pico-8 play session: no input (idle)

[t = 1 s] idle ~1s (no d-pad/buttons)
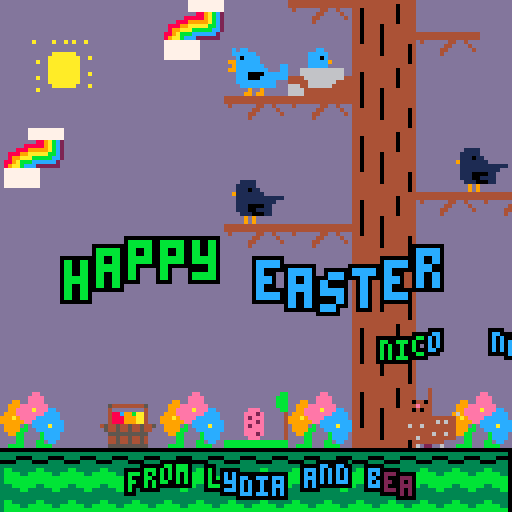
[t = 4 s] idle ~4s (no d-pad/buttons)
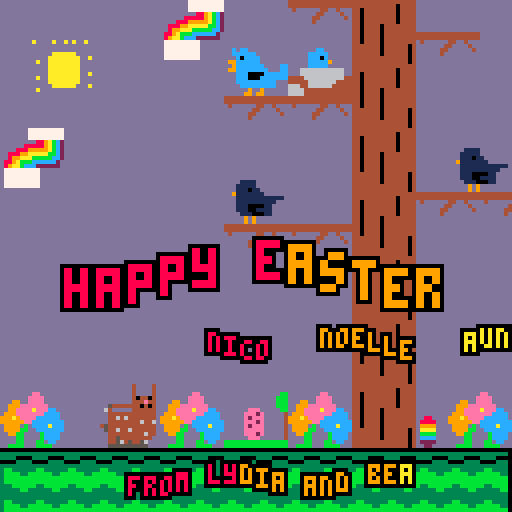
[t = 8 s] idle ~8s (no d-pad/buttons)
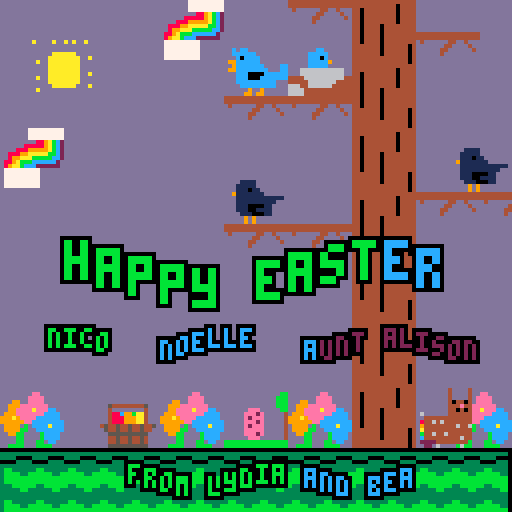

pico-8 cartridge
version 41
__lua__
-- happy easter
-- love lydia, bea, jeanna, 
-- and rocco
-- april 2023


function _init()
	bunx = 20
	buny = 128 - 32
	bundx = 1
	bunleft = true
	xstart = 128
end

function _update60()
	--if btn(0) then
	if bunx < 20 then
		bundx = 1
		bunleft = true
	end
	--if btn(1) then
	if bunx > 108 then
		bundx -= 1
		bunleft = false
	end
	bunx += bundx
	buny = 128 - 32 - flr(t()*10)%2
end

function _draw()
	cls(13)
	palt(0,false)
	palt(13,true)
	map()
	spr(168,bunx,buny,2,2,bunleft)
	draw_easter()
	draw_cousins()
	draw_girls()
end

function draw_cousins()
	names = {
	"nico",
	"noelle",
	"aunt alison",
	"uncle tony",
	}
	text = ""
	for n in all(names) do
		text = text.."   "..n
	end
	lentext = #text
	--text = "nico and noelle"
	xstart += -0.5
	if xstart < -lentext*4 then
		xstart = 128
	end
	yamp = 1.9
	colors = {8,9,10,11,12,2}
	clen = #colors
	for ix=1,#text,1 do
		wave = -sin(t()/2+ix/10)
		cix = flr(t()*2+ix/10)%clen + 1
		oprints(text[ix],xstart+ix*4,84+yamp*wave,colors[cix],0)
	end
end

function draw_easter()
	text = "happy easter"
	local xstart = 8
	yamp = 4
	colors = {8,9,10,11,12,2}
	clen = #colors
	for ix=1,#text,1 do
		wave = sin(t()/2+ix/10)
		cix = flr(t()*2+ix/10)%clen + 1
		oprint(text[ix],xstart+ix*8,64+yamp*wave,colors[cix],0)
	end
end

function draw_girls()
	text = "from lydia and bea"
	local xstart = 28
	yamp = 1.9
	colors = {8,9,10,11,12,2}
	clen = #colors
	for ix=1,#text,1 do
		wave = sin(t()/2+ix/10)
		cix = flr(t()*2+ix/10)%clen + 1
		oprints(text[ix],xstart+ix*4,118+yamp*wave,colors[cix],0)
	end
end


function oprint(text,x,y,c,co)
	pre = "\^w\^t"
	local t = pre..text
	for xx=x-1,x+1,1 do
	for yy=y-1,y+1,1 do
		print(t,xx,yy,co)
	end
	end
	print(t,x,y,c)
end

function oprints(text,x,y,c,co)
	pre = ""
	local t = pre..text
	for xx=x-1,x+1,1 do
	for yy=y-1,y+1,1 do
		print(t,xx,yy,co)
	end
	end
	print(t,x,y,c)
end
__gfx__
77000000dddddddddddddddddddd00000000dddd0000000000000000ddd0ddddddddddddddddddddddddddddddddddddddddddddddddd00ddd0ddddd00000000
00000000dddd00000000dddddd00444444440ddd33333333bbb3bbb3dd070ddddddd0dddddddddddd0dddddddddddddd00ddddddddd0055000500ddd00000000
00700700dd00444444440dddd0444444444440dd333300003bb33bb3ddd000ddddd070dddddddddd0dddddddddddddd0640ddddddd055006660550dd00000000
00077000d0444444444440ddd0444ff444ff440d0000333333333333ddd07700dd0770dddddd000d0d00dddddddddd066460ddddd05555506055550d00000000
00077000d0444ff444ff440d0444ff0444f0440d3333333333333333ddd07777007770ddddd0888000880dddddddd06664660dddd05555550555550d00000000
007007000444ff0444f0440d044fff0f4ff040dd3bb33333d33dd33dddd07777777770dddd087888088780ddddddd066646660dd060550005055500d00000000
00000000044fff0f4ff040dd044fff0ffff0f0ddbbbbb33bddddddddddd07777777770ddd08788888888780ddddddd044444440d066005555505060d00000000
00000000044fff0ffff0f0dd0444fffffffff0ddbbbbbbbbddddddddddd07777777700ddd08888888888880dddddddd06466660dd00550555550605000000000
000000000444fffffffff0ddd0444444444440ddbbbbbbbbbbbbbb03ddd000777770ddddd08888888888880ddddddd04046660ddd05506055550055000000000
00000000d0444444444440dddd0444f00ff40dddb33bbbbbb33bbbb0ddd0dd00770dddddd08888888888880dddddd040d0660ddd055066600050555000000000
00000000dd0444f00ff40dddddd044444440dddd33333bb333333bb3ddd0dddd00ddddddd08888888888880dddd0040ddd00dddd050666605505055000000000
00000000ddd044444440dddddddd0ff4400ddddd3333333333333333ddd0dddddddddddddd088888888880dddd0660ddddddddddd06666605550600d00000000
00000000dddd0ff4400ddddddd00fffffff0dddd3333333333333333ddd0ddddddddddddddd0888888880ddddd0660ddddddddddd06000050506660d00000000
00000000dd00fffffff0ddddd0ffffffffff0ddd3bb333333bb33333ddd0dddddddddddddddd08800880ddddddd00ddddddddddddd055555506660dd00000000
00000000d0ffffffffff0ddd0fff00ffffff0dddbbbbb33bbbbbb33bddd0ddddddddddddddddd00dd00dddddddddddddddddddddddd0055550600ddd00000000
000000000fff00ffffff0ddd0fffff0fffff00ddbbbbbbbbbbbbbbbbddd0ddddddddddddddddddddddddddddddddddddddddddddddddd000000ddddd00000000
000000000fffff0fffff00dd0ffff0fff0ff0f0dddddddd00ddddddddddddddddddddddd0000000000000000dddddddddddddddddddddddddddddddd00000000
000000000ffff0fff0ff0f0dd0000000000000dddddddd0330dddddddddd00000ddddddd3333333033333333ddd0ddddddd000dddddddddddddddddd00000000
00000000d0000000000000dd044444444444440dddddd030030dddddddd0777770dddddd3333000033330000dd060ddddd06660ddddddddd00d00ddd00000000
00000000044444444444440d040004440000040ddddd03033030dddddd077777770ddddd0000333000003333d06660dd0060060ddddddd00660660dd00000000
00000000040004440000040d00fff000d0fff0ddddd0303333030dddd07777007770dddd333333303333333306666600660660dddddd0060600600dd00000000
0000000000fff000d0fff0dddd0000ddd0fff0dddd0303333bb030dd0777707707770ddd3bb333303bb3333306666660600600ddddd0666600a00ddd00000000
00000000d0ffff0ddd000dddddddddddd0ffff0dd030b33bbbbb030d0777077770770dddbbbbb3303bbbb33bd066666600a00dddddd0666666aaa0dd00000000
00000000dd00000ddddddddddddddddddd00000d030bbbbbbbbbb0300777070770770dddbbbbbbb03bbbbbbbd066666666aaa0dddd0666666aaaaa0d00000000
00000000d444444dddd00000000000000000dddd30bbbbbb00000000077770770007000dbbbbbbb03bbbbbbbdd0666666aaaaa0ddd0666666000006000000000
000000004f0ff0f4ddd3bbb3bbb3bbb3bbb3dddd033bbbbb3333333307777770eee0eee0b33bbbb0333bbbbbdd066666600000ddd0666666660d060d00000000
000000004f0ff0f4ddd33bb33bb33bb33bb3dddd33333bb333330000d07777707070707033333bb033333bb3ddd06666660dddddd066660660ddd0dd00000000
00000000d444444ddddd3333333333333333dddd3333333300003333dd077700777077703333333033333333dddd060660dddddd066660000d00dddd00000000
00000000ffffffffdddd333333333333333ddddd3333333333333333ddd07077000e000d3333333033333333ddddd0000d00ddddd0660dd00d0a0ddd00000000
00000000dffffffdddddd33dd33dd33dd33ddddd3bb333333bb33333dddd00000eee0ddd3bb333303bb33333ddddddd00d0a0ddddd00ddd0a0d0dddd00000000
00000000d444444dddddddddddddddddddddddddbbbbb33bbbbbb33bddd0eeeeeeeee0ddbbbbb3303bbbb33bddddddd0a0d0dddddddddddd0ddddddd00000000
00000000ddfddfddddddddddddddddddddddddddbbbbbbbbbbbbbbbbdd0000000000000dbbbbbbb03bbbbbbbdddddddd0ddddddddddddddddddddddd00000000
00000000dddddddddddddddddddddddddddddddddddddddddddddddddddddddddddddddddddddddddddddddddddddddddd0ddddddddddddddddddddddd0000dd
00000000ddddddddddddddddddddddddddddddddddddddddddddddddddddd0dddd0dddddddddd000000dddddddddddddd0f0dddddddddd000dd00dddd0bbbb0d
00000000ddddddddddddddddddd0ddddddddd0ddddddddddddddddddd0dd020dd020dd0dddd0099999900dddddddddd00ff0dddddddd00bbb00bb0dd0bbbbbb0
00000000dddddddddddddddddd0e0dd0000d0e0ddddddddddddddddd020d020dd020d020dd099999959990ddddddd00fffff0dddddd0bbb000b000dd0bbbbbb0
00000000dddddddddddddddddd0ee00eeee0ee0ddddddddddddddddd0220222002220220dd099999555990dddddd0ffff0000ddddd0bbb070707070d0bbbbbb0
00000000ddddddd0dddddddddd0eeeeeeeee0e0dddddddd000d000dd0222000220002220d09995999599990ddddd0f000ffff0dddd0bbb070707070d0bbbbbb0
00000000ddddddd0d000dddddd0eeeeeeeeee0dddddddd033303330d0220444004440220d09999999999990ddddd00ffffff0ddddd0bbbb000b000ddd0bbbb0d
00000000ddddddd00bb0dddddd0ee0eeeeee0e0dddd000070707070d0220404004040220d09999999959990dddd0fffff000f0ddddd0bbbbbbbb00dddd0000dd
00000000ddddddd0bb0dddddd0eeee0eeee0ee0ddd033330003000ddd02044400444020dd09999599999990dddd0ff000fffff0dddd0bbbbbbbbbb0ddddddddd
00000000ddd000000000ddddd0eeeee0ee0eee0ddd033333333330ddd02200022000220dd09599999999590dddd000ffffff00dddddd0bbbbb0000dddddddddd
00000000ddd088808880ddddd0e00eeeeeeeee0dd03333333033330dd02222222222220dd09999999999990ddd0ffffff000ff0ddd0dd0bbbbbbbb0ddddddddd
00000000ddd088808880dddddd0eeeeeeeeee0dd03330333330000dddd022000000220dddd099999999990dddd0fff000fffff0dd0b00bbb000000dddddddddd
00000000ddd000000000ddddd0eeeeee00eeee0dd03330303333330dddd0220220220ddddd099959959990dddd0000fffff0000dd0b0bbb077770ddddddddddd
00000000dddddddddddddddd0eee0000dd0eeee003330000030000dddddd02222220ddddddd0099999900dddd0fffffff0055550dd00bbbb00700ddddddddddd
00000000dddddddddddddddd0ee0ee0dddd0000dd03330ddd030ddddddddd000000dddddddddd000000dddddd0ffffff05555550dddd0bbbbb0bb0dddddddddd
00000000ddddddddddddddddd00d00dddddddddddd00000dd000dddddddddddddddddddddddddddddddddddddd0000000000000dddddd00000d00ddddddddddd
00000000ddddddddddddddddddddddddddddddddddddddddddddddddddddd0dddd0ddddddd000ddddddddddd0000000000000000dddddd000dd00ddd00000000
00000000ddddddddddddddddddd0ddddddddd0dddddddddddddddddddddd020dd020dddddd000000dddddddd0b333333333333b0dddd00bbb00bb0dd00000000
00000000dddddddddddddddddd0e0dd0000d0e0ddddddddd000d000ddddd020dd020dddddd00a0aa0dddddddd0b33b3333b3330dddd0bbb000b000dd00000000
00000000dddddddddddddddddd0ee00eeee0ee0dddddddd033303330ddd0222002220dddd0aa0a0aa0ddddddd0b3b333333b330ddd0bbb070707070d00000000
00000000dddddddddddddddddd0eeeeeeeee0e0dddddd00070707070dd020002200020ddd0aa0aa0aa0ddddddd0b3333333330dddd0bbb070707070d00000000
00000000dddddddddddddddddd0eeeeeeeeee0dddddd03330003000dddd0444004440ddd0aaaa0aa0aa00ddddd0b3333333330dddd0bbbb000b000dd00000000
00000000dddddddddddddddddd0ee0eeeeee0e0dddd033333333330dddd0404004040ddd0aaaa0aa0aaaa0ddddd0b33333330dddddd0bbbbbbbbbb0d00000000
00000000dddddd040000ddddd0eeee0eeee0ee0ddd03333333033330ddd0444004440ddd0aaaaa0aa0aaaa0dddd0b3b33b330dddddd0bbbbbbb000dd00000000
00000000ddddd009d0800dddd0eeeee0ee0eee0ddd0330333300000ddd020002200020dd0aaaaaa0aa0aa0dddddd0b333330dddddddd0bbbbb0ddddd00000000
00000000dddd009999090dddd0eeeeeeeeeeee0dd033330330330330dd020222222020ddd0aaaaa0aaa000dddddd0b333330dddddd0dd0bbbbb0dddd00000000
00000000ddddd0d99d0a0dddd0eeeeeeeeeeee0dd03330000d00000ddd022000000220ddd0aaaaaa000aa0ddddddd0b3330dddddd0b00bbb0bbb0ddd00000000
00000000ddddd09999000ddddd0eeeeeeeeee0ddd0330dddddddddddd02222022022220ddd0aaaaaaaaaa0ddddddd0b3330dddddd0b0bbb070bbb0dd00000000
00000000ddddd0000000ddddddd0eee000ee0ddd0330dddddddddddddd022202202220ddddd0aaaaaaaa0ddddddddd0b30dddddddd00bbbb00000ddd00000000
00000000ddddddddddddddddddd0eee0e0ee0dddd030ddddddddddddddd0200000020ddddddd0aaaaa00dddddddddd0b30dddddddddd0bbbb00bb0dd00000000
00000000dddddddddddddddddddd0eee0ee0dddddd0ddddddddddddddddd0dddddd0ddddddddd00000ddddddddddddd0b0ddddddddddd0bbb0d0b0dd00000000
00000000ddddddddddddddddddddd000000ddddddddddddddddddddddddddddddddddddddddddddddddddddddddddddd0ddddddddddddd000ddd0ddd00000000
00000000000000000000000000000000dddddddddddddddddddddddddddddddddddddddddddddddddddddddddddddddddddddddddddddddd4444444444444444
00000000000000000000000000000000dddddddddddddddddddddddddddddddddddddddddddddddddddddddddddddddddddddddddddddddd4444444444444444
00000000000000000000000000000000ddddddddddddddddddddddddddddddddddddddddddddddbbddddddddeeddddddaddddaddadaddaddd4dddddd44dd4ddd
00000000000000000000888800000000dddddddddddddddddddddddddddddddddddddddddddddbbbdddddddeeeedddddddddddddddddddddddddddd44dddd4dd
00000000000000000088899888888000dddddddccddddddddddddddddddddddddddddddddddddbbbddd99ddeeeeddddddddddddddddddddddddddd44dddddd4d
000000000000000000899aa999998880dddddcccccddddddddd5444444445ddddddddddddddddbbbdd999eeeeeeedddddddddaaaaaaddddddddddd4ddddddddd
00000000000000000889abbaaaaa9988dddddccc0cddddddddd4dddddddd4dddddddddeeedddddbbdd99eeeeaeeeccddddddaaaaaaaaddaddddddddddddddddd
00000000000000008999abcbbbbbaa98dddddccccc9dddddddd488c99baa4ddddddddeee2eddddd4d999eeeeeeeccccddaddaaaaaaaadddddddddddddddddddd
00000000000000000000bccccccbbb00dddddcccccddddddddd4888999aa4dddddddde2eeeddddd4999a9eeeeccccccdddddaaaaaaaadddddddddddddddddddd
000000000000000000000222222cccc0ddd66666666666ddddd4888999aa4ddddddddeee2eddddd4999999eeccccccccddddaaaaaaaadddddddddddddddddddd
00000000000000000aa0000000022200ddd66666666666ddd45445445445445dddddde2eeeddddd4d9999dbdccccacccddddaaaaaaaaddaddddddddddddddddd
0000000000000000a0000000000aaa004444666666666644dd544544544544dddddddeeeeeddddd4d9999bbddcccccccdaddaaaaaaaadddddddddddddddddddd
0000000000000000aa00a000000a0aa04444466666664444ddd5555555555ddddddddeee2eddddd4dd99bbddddbccccdddddaaaaaaaadddddddddddddddddddd
000000000000000000a000a0000aaaa06664466666644444ddd4454454454dddddddddeeedddddd4ddddbbddddbccccddddddaaaaaadddaddddddddddddddddd
0000000000000000aa00a0aaaa0a00006666444444444444ddd4454454454dddbbbbbbbbbbbbbbbbddddbbdddbbdccdddadddddddddddddddddddddddddddddd
00000000000000000000a0a00a0aaaa06666444444444444ddd5555555555dddbbbbbbbbbbbbbbbbddbbbbdddbbbbddddddddddddddddddddddddddddddddddd
0000000000000000ddddddd777777777dddddddddddddddddddddddddddddddddddddddddddddddddddddddddddddddddddddddddddddddd4444444444444444
0000000000000000ddddddd777777777ddddddddddddddddddddddddddddddddddd4dddd4ddddddddddddddddddddddddddddddddddddddd4444444444404444
0000000000000000ddddddd777777777ddddddddddddddddddddddddddddddddddd4dddd4ddddddddddddddddddddddddddddddddddddddd4404444444404444
0000000000000000ddddddddd889abc2ddddddddddddddddddddddddddddddddddd4dddd4ddddddddddddddddddddddddddddddddddddddd4404444444404444
0000000000000000dddddd888889abc2dddddddddddddddddddd0000000dddddddd404404dddddddddcdccdddddddddddddddddddddddddd4404444444404444
0000000000000000dddd88899999abc2ddddddddddddddddddd000000000ddddddd44e444dddddddddccccccdddddddddddd1111dddddddd4404444444404444
0000000000000000dd88899aaaaabbc2ddddddddddddddddddd000000000ddddddd404044ddddddddddc0ccccdddddddddd11111dddddddd4404444044444444
0000000000000000dd899aaabbbbbcc2ddddddddddddddddddd444444444ddddddd444444dddddd6d99ccccccdddddddddd111011ddddddd4404444044444444
0000000000000000d889abbbcccccc2ddd88ddddddddddddddd4444444444dddddd444444444444ddd9cccccccddddccdd91111111dddddd4404444044444444
0000000000000000d89aabccc222222dd8888dddddddddddddd444444448ddddddd444444464644dd99ccccccccdddccddd111111111111d4404444044444444
0000000000000000d777777777ddddddd9999dddddddddddddd466644448ddddddd644644444444ddddccc0000ccccccddd1111111111ddd4404444044444444
0000000000000000d777777777dddddddaaaadddddddddddddd466644440ddddddd444444444444ddddccc000cccccccddd111000011dddd4444444044444404
0000000000000000d777777777dddddddbbbbdddddddddddddd466644448ddddddd444444644644ddddccccccccccdddddd111001111dddd4444444044444404
0000000000000000d777777777dddddddccccdddddddddddddd444444448ddddddd446444444444dddddcccccccccddddddd11100011dddd4444444044444404
0000000000000000d777777777ddddddd2222dddddddddddddd4444444444ddddddd44444444dddddddddd9dd9ddddddddddd9d9dddddddd4444444444444404
0000000000000000dddddddddddddddddd22ddddddddddddddd4444444444dddddddd6ddddd6ddddddddd99d99ddddddddddd9d9dddddddd4444444444444404
__gff__
0000000000010400000000000000000000000000000104000000000000000000000000000002080000010100000000000000101010040400000101000000000000000000000104000000000000000000000000000001040000000000000000000000000000010400000000000000000000001000000104000000000000000000
0000000000000000000000000000000000000000000000000000000000000000000000000000000000000000000000000000000000000000000000000000000000000000000000000000000000000000000000000000000000000000000000000000000000000000000000000000000000000000000000000000000000000000
__map__
0000000000a2a300008e8faeaf00000000000000000000000000000000000000000000000000000000000000000000000000000000000000000000000000000000000000000000000000000000000000000000000000000000000000000000000000000000000000000000000000000000000000000000000000000000000000
008c8d0000b2b3aaab8485bebf8e8f0000000000000000000000000000000000000000002505050505050526000000000000000032333333333333340000000000000000000000000000000000000000000000000000000000000000000000000000000000000000000000000000000000000000000000000000000000000000
009c9d00000000babb9495aeaf9e9f0000000000000000000000000000000000000000253515151515151516260000000000000000000000000000000000000000000000000032333334000000000000000000000000000000000000000000000000000000000000000000000000000000000000000000000000000000000000
000000000000008e8f8e8fbebf00000000000000002505050505260000000000000025351515151515151515162600000000000000000000000000000000000000000000000000000000000000000000000000000000000000000000000000000000000000000000000000000000000000000000000000000000000000000000
a2a300000000009e9f9e9faeaf00acad00000000253515151515162600000000002535151515151515151515151626000000000000000000000000000000000000000000000000000000000000000000000000000000000000000000000000000000000000000000000000000000000000000000000000000000000000000000
b2b30000000000acad0000bebf00bcbd00000025351515151515151626000000253515151515151515151515151516260000000000000000000000000000000000000000000000000000000000000000000000000000000000000000000000000000000000000000000000000000000000000000000000000000000000000000
00000000000000bcbd0000aeaf8e8f8e0005053515151515151515151605050535151515151515151515151515151516050505050505050505050505050505050505052900000000000000002a050505000000000000000000000000000000000000000000000000000000000000000000000000000000000000000000000000
000000000000008e8f8e8fbebf9e9f9e0015151515151515151515151515151515151515151515151515151515151515151515151515151515151515151515151515153900000000000000003a151515000000000000000000000000000000000000000000000000000000000000000000000000000000000000000000000000
000000000000009e9f9e9faeaf00000000000000000000000000000000000000000000000000000000000000000000000000000000000000000000000000000000000000000000000000000000000000000000000000000000000000000000000000000000000000000000000000000000000000000000000000000000000000
0000000000000000000000bebf00000000000000000000000000000000000000000000000000000000000000000000000000000000000000000000000000000000000000000000000000000000000000000000000000000000000000000000000000000000000000000000000000000000000000000000000000000000000000
0000000000000000000000aeaf00000000000000000000000000000000000000000000000000000000000000000000000000000000000000000000000000000000000000000000000000000000000000000000000000000000000000000000000000000000000000000000000000000000000000000000000000000000000000
0000000000000000000000bebf00000000000000000000000000000000000000000000000000000000000000000000000000000000000000000000000000000000000000000000000000000000000000000000000000000000000000000000000000000000000000000000000000000000000000000000000000000000000000
8a8b0086878a8b88898a8baeafa48a8b00000000000000000000000000000000000000000000000000000000000000000000000000000000000000000000000000000000000000000000000000000000000000000000000000000000000000000000000000000000000000000000000000000000000000000000000000000000
9a9b0096979a9b98999a9bbebfb49a9b00000000000000000000000000000000000000000000000000000000000000000000000000000000000000000000000000000000000000000000000000000000000000000000000000000000000000000000000000000000000000000000000000000000000000000000000000000000
2a05050505050505050505050505052900000000000000000000000000000000000000000000000000000000000000000000000000000000000000000000000000000000000000000000000000000000000000000000000000000000000000000000000000000000000000000000000000000000000000000000000000000000
3a15151515151515151515151515153900000000000000000000000000000000000000000000000000000000000000000000000000000000000000000000000000000000000000000000000000000000000000000000000000000000000000000000000000000000000000000000000000000000000000000000000000000000
